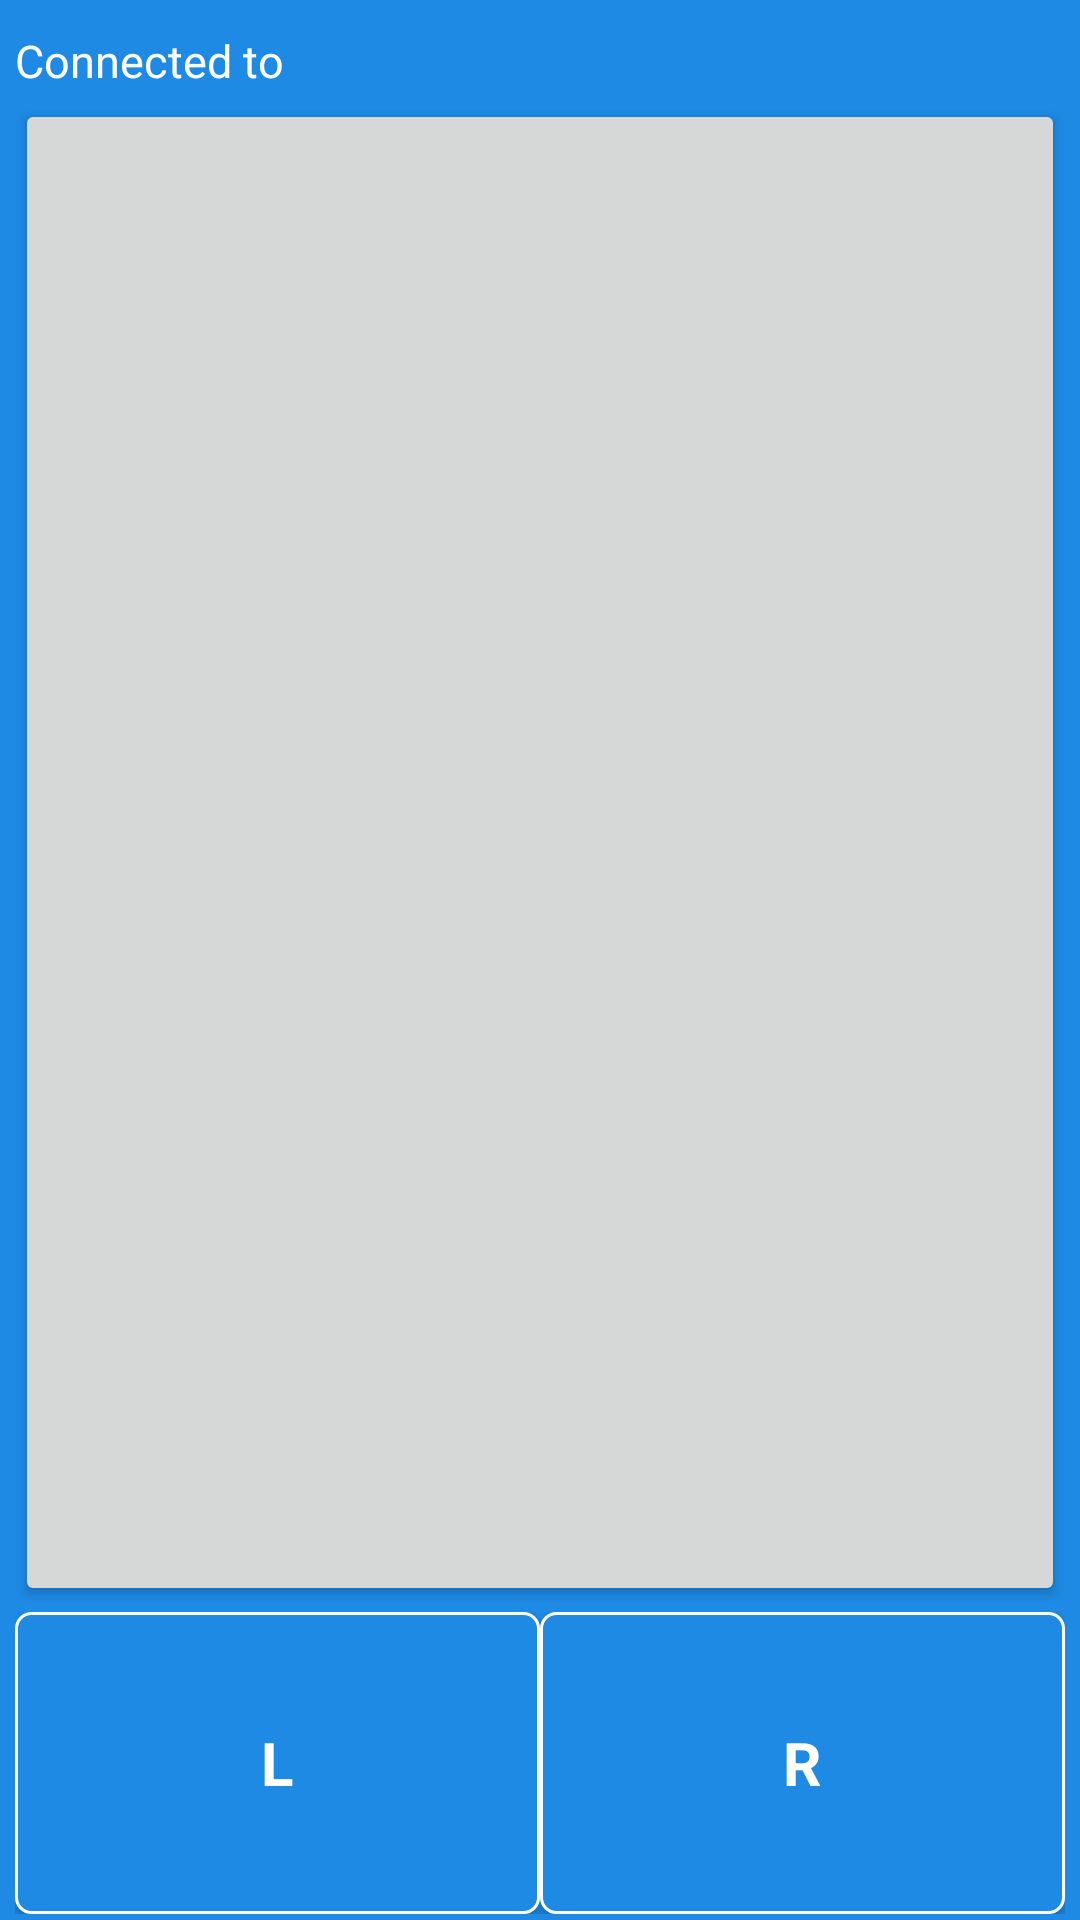

The Android layout XML behind this screen, and the referenced resources:
<!-- AndroidManifest.xml: fallback theme Theme.MaterialComponents.DayNight.NoActionBar -->
<!-- res/layout/mainpage.xml -->
<?xml version="1.0" encoding="utf-8"?>
<LinearLayout xmlns:android="http://schemas.android.com/apk/res/android"
              android:orientation="vertical"
              android:layout_width="match_parent"
              android:layout_height="match_parent"
              android:background="@color/page_BackgroundColor">
    <LinearLayout android:layout_width="match_parent"
                  android:layout_height="23dp"

                  android:orientation="horizontal"
                  android:layout_marginTop="@dimen/marginValue_big"
                  android:layout_marginLeft="@dimen/marginValue_middle"
                  android:layout_marginRight="@dimen/marginValue_middle"
            >
        <TextView android:layout_width="wrap_content"
                  android:layout_height="wrap_content"
                  android:text="Connected to "
                  android:textColor="@color/textColor_default"
                  android:textSize="@dimen/textSize_Middle"/>
        <TextView android:layout_width="wrap_content"
                  android:layout_height="wrap_content"
                  android:id="@+id/pc_Name"
                  android:textColor="@color/textColor_default"
                  android:textSize="@dimen/textSize_Middle"/>
    </LinearLayout>

    <Button android:layout_width="fill_parent"
            android:layout_height="0dp"
            android:layout_weight="50"
            style="@style/btnTouchAreaStyle"
            android:id="@+id/btn_TouchAreaButton"
            android:layout_marginLeft="@dimen/marginValue_middle"
            android:layout_marginRight="@dimen/marginValue_middle"
            android:layout_marginBottom="@dimen/marginValue_little"/>

    <LinearLayout android:layout_width="match_parent"
                  android:layout_height="0dp"
                  android:layout_weight="10"
                  android:layout_marginLeft="@dimen/marginValue_middle"
                  android:layout_marginRight="@dimen/marginValue_middle"
                  android:layout_marginBottom="@dimen/marginValue_little">
        <Button android:layout_width="0dp"
                android:layout_height="match_parent"
                android:layout_weight="1"
                android:id="@+id/btn_LeftButton"
                style="@style/btnOpacityStyle"
                android:text="L"
                android:textSize="@dimen/textSize_Big"
                />
        <Button android:layout_width="0dp"
                android:layout_height="match_parent"
                android:layout_weight="1"
                android:id="@+id/btn_RightButton"
                style="@style/btnOpacityStyle"
                android:text="R"
                android:textSize="@dimen/textSize_Big"/>
    </LinearLayout>

</LinearLayout>
<!-- resources referenced by this layout -->
<resources>
  <color name="page_BackgroundColor">#1E8AE4</color>
  <color name="textColor_default">#FFFFFF</color>
  <dimen name="marginValue_big">10dp</dimen>
  <dimen name="marginValue_little">2dp</dimen>
  <dimen name="marginValue_middle">5dp</dimen>
  <dimen name="textSize_Big">20dp</dimen>
  <dimen name="textSize_Middle">15dp</dimen>
  <style name="btnOpacityStyle" parent="@android:style/Widget.Button">
          <item name="android:textSize">15sp</item>
          <item name="android:textStyle">bold</item>
          <item name="android:textColor">#FFFFFF</item>
  
          <item name="android:background">@drawable/opcacity_btn_selector</item>
          <item name="android:padding">2dip</item>
      </style>
  <!-- drawable opcacity_btn_selector (drawable) -->
  <?xml version="1.0" encoding="utf-8"?>
  <selector xmlns:android="http://schemas.android.com/apk/res/android">
      <item android:state_pressed="true">
          <shape android:shape="rectangle">
              <corners android:radius="5dip"/>
              <stroke android:width="2dip" android:color="#F9F9F9"/>
              <solid android:color="#41A2F3"/>
          </shape>
      </item>
  
      <item>
          <shape android:shape="rectangle">
              <corners android:radius="5dip"/>
              <stroke android:width="1dip" android:color="#FFFFFF"/>
              <solid android:color="#1E8AE4"/>
          </shape>
      </item>
  
      <item android:state_focused="true">
          <shape android:shape="rectangle">
              <corners android:radius="5dip"/>
              <stroke android:width="2dip" android:color="#FFFFFF"/>
              <solid android:color="#47A4F1"/>
          </shape>
      </item>
  
  </selector>
</resources>
